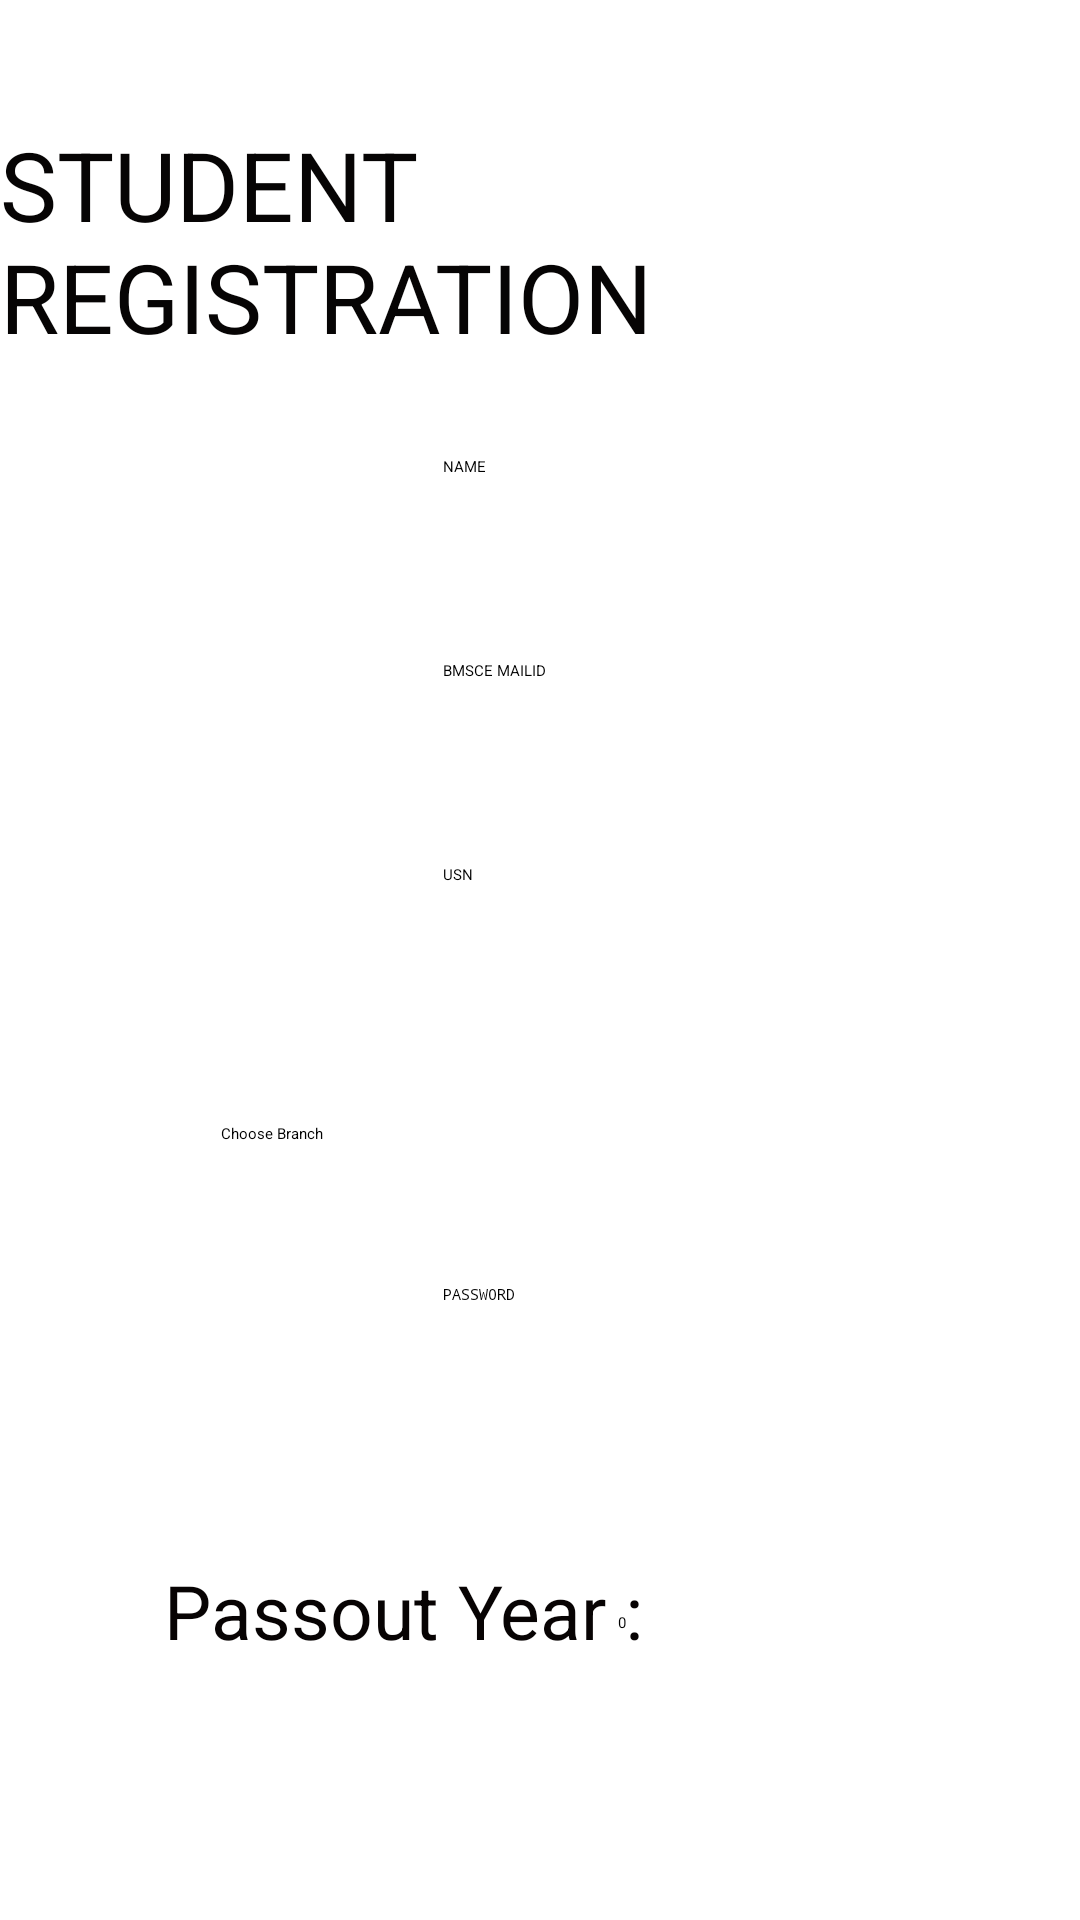

Produce the Android XML layout that renders to this screen, including the resource entries it uses.
<!-- AndroidManifest.xml: application theme Theme.GPAcalculator -->
<!-- res/layout/activity_register.xml -->
<?xml version="1.0" encoding="utf-8"?>
<androidx.constraintlayout.widget.ConstraintLayout xmlns:android="http://schemas.android.com/apk/res/android"
    xmlns:app="http://schemas.android.com/apk/res-auto"
    xmlns:tools="http://schemas.android.com/tools"
    android:layout_width="match_parent"
    android:layout_height="match_parent"
    tools:context=".register">

    <EditText
        android:id="@+id/facname"
        android:layout_width="wrap_content"
        android:layout_height="wrap_content"
        android:layout_marginTop="220dp"
        android:ems="10"
        android:hint="BMSCE MAILID"
        android:inputType="textPersonName"
        app:layout_constraintEnd_toEndOf="parent"
        app:layout_constraintHorizontal_bias="0.492"
        app:layout_constraintStart_toStartOf="parent"
        app:layout_constraintTop_toTopOf="parent" />

    <EditText
        android:id="@+id/usn1"
        android:layout_width="wrap_content"
        android:layout_height="wrap_content"
        android:layout_marginTop="288dp"
        android:ems="10"
        android:hint="USN"
        android:inputType="textPersonName"
        app:layout_constraintEnd_toEndOf="parent"
        app:layout_constraintHorizontal_bias="0.492"
        app:layout_constraintStart_toStartOf="parent"
        app:layout_constraintTop_toTopOf="parent" />

    <TextView
        android:id="@+id/textView47"
        android:layout_width="wrap_content"
        android:layout_height="wrap_content"
        android:layout_marginTop="520dp"
        android:text="Passout Year :"
        android:textColor="#070303"
        android:textSize="25sp"
        app:layout_constraintEnd_toEndOf="parent"
        app:layout_constraintHorizontal_bias="0.274"
        app:layout_constraintStart_toStartOf="parent"
        app:layout_constraintTop_toTopOf="parent" />

    <Spinner
        android:id="@+id/yearPas"
        android:layout_width="109dp"
        android:layout_height="50dp"
        android:layout_marginStart="1dp"
        android:layout_marginLeft="1dp"
        android:layout_marginTop="516dp"
        android:layout_marginEnd="1dp"
        android:layout_marginRight="1dp"
        android:entries="@array/year"
        app:layout_constraintEnd_toEndOf="parent"
        app:layout_constraintHorizontal_bias="0.823"
        app:layout_constraintStart_toStartOf="parent"
        app:layout_constraintTop_toTopOf="parent" />

    <ProgressBar
        android:id="@+id/progress2"
        style="?android:attr/progressBarStyle"
        android:layout_width="wrap_content"
        android:layout_height="wrap_content"
        android:layout_marginTop="568dp"
        app:layout_constraintEnd_toEndOf="parent"
        app:layout_constraintHorizontal_bias="0.498"
        app:layout_constraintStart_toStartOf="parent"
        app:layout_constraintTop_toTopOf="parent" />

    <Button
        android:id="@+id/register1"
        android:layout_width="wrap_content"
        android:layout_height="wrap_content"
        android:layout_marginTop="648dp"
        android:text="register"
        android:textColor="#FCFCFA"
        app:layout_constraintEnd_toEndOf="parent"
        app:layout_constraintHorizontal_bias="0.498"
        app:layout_constraintStart_toStartOf="parent"
        app:layout_constraintTop_toTopOf="parent" />

    <EditText
        android:id="@+id/password1"
        android:layout_width="wrap_content"
        android:layout_height="wrap_content"
        android:layout_marginTop="428dp"
        android:ems="10"
        android:hint="PASSWORD"
        android:inputType="textPassword"
        app:layout_constraintEnd_toEndOf="parent"
        app:layout_constraintHorizontal_bias="0.492"
        app:layout_constraintStart_toStartOf="parent"
        app:layout_constraintTop_toTopOf="parent" />

    <TextView
        android:id="@+id/textView"
        android:layout_width="wrap_content"
        android:layout_height="wrap_content"
        android:layout_marginTop="40dp"
        android:text="STUDENT REGISTRATION"
        android:textColor="#060404"
        android:textSize="32sp"
        app:layout_constraintEnd_toEndOf="parent"
        app:layout_constraintHorizontal_bias="0.488"
        app:layout_constraintStart_toStartOf="parent"
        app:layout_constraintTop_toTopOf="parent" />

    <EditText
        android:id="@+id/nameStud"
        android:layout_width="wrap_content"
        android:layout_height="wrap_content"
        android:layout_marginTop="152dp"
        android:ems="10"
        android:hint="NAME"
        android:inputType="textPersonName"
        app:layout_constraintEnd_toEndOf="parent"
        app:layout_constraintHorizontal_bias="0.492"
        app:layout_constraintStart_toStartOf="parent"
        app:layout_constraintTop_toTopOf="parent" />

    <Spinner
        android:id="@+id/spinner"
        android:layout_width="210dp"
        android:layout_height="44dp"
        android:layout_marginTop="356dp"
        android:entries="@array/branch"
        app:layout_constraintEnd_toEndOf="parent"
        app:layout_constraintHorizontal_bias="0.492"
        app:layout_constraintStart_toStartOf="parent"
        app:layout_constraintTop_toTopOf="parent" />

</androidx.constraintlayout.widget.ConstraintLayout>
<!-- resources referenced by this layout -->
<resources>
  <string-array name="branch">
          <item>Choose Branch</item>
          <item>Electrical and Electronics</item>
          <item>Electronics and Telecommunication</item>
          <item>Electronics and Instrumentation</item>
          <item>AIML</item>
          <item>Medical Electronics</item>
          <item>Information Science</item>
          <item>Mechanical</item>
          <item>Industrial and Management</item>
          <item>Electronics and Communication</item>
          <item>Computer Science</item>
          <item>Aerospace</item>
          <item>Chemical</item>
          <item>Biotech</item>
      </string-array>
  <string-array name="year">
          <item>0</item>
          <item>2015</item>
          <item>2016</item>
          <item>2017</item>
          <item>2018</item>
          <item>2019</item>
          <item>2020</item>
          <item>2021</item>
          <item>2022</item>
          <item>2023</item>
          <item>2024</item>
          <item>2025</item>
          <item>2026</item>
          <item>2027</item>
          <item>2028</item>
          <item>2029</item>
          <item>2030</item>
          <item>2031</item>
          <item>2032</item>
          <item>2033</item>
          <item>2034</item>
          <item>2035</item>
      </string-array>
</resources>
